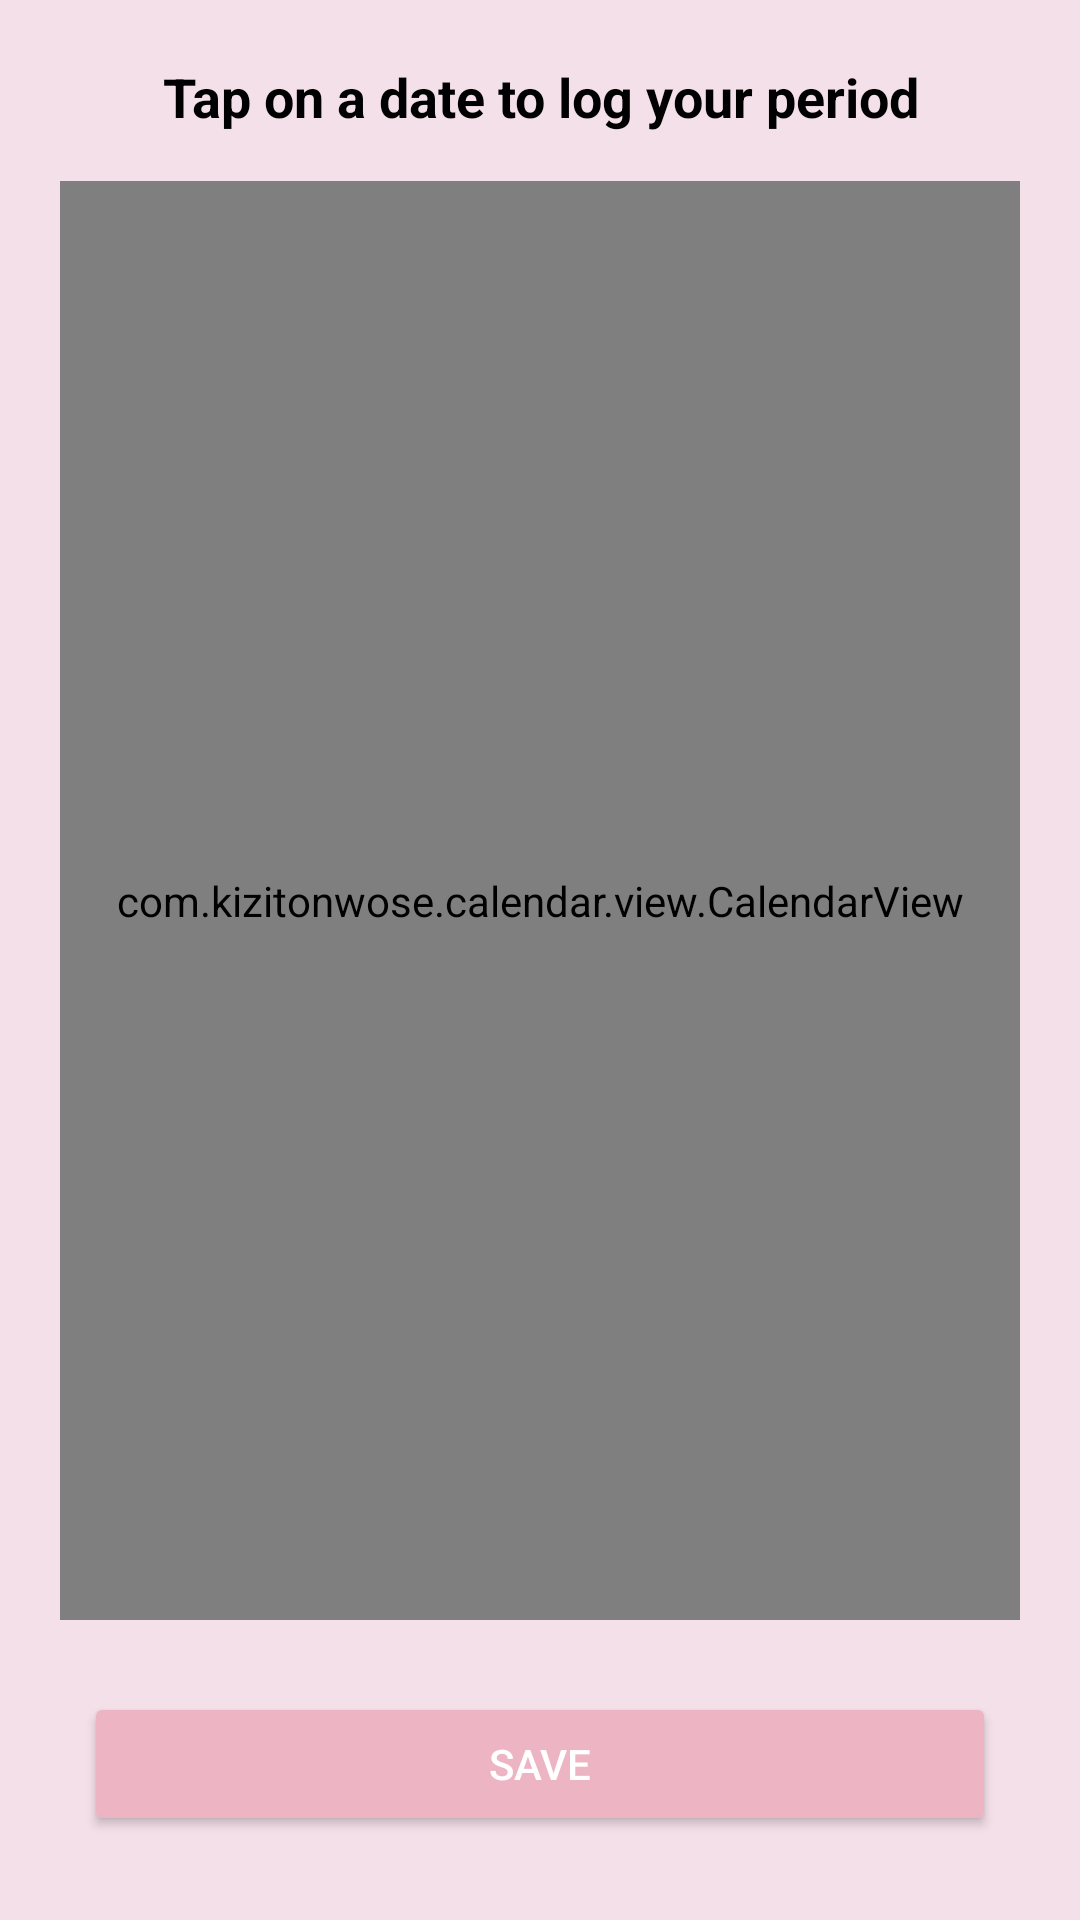

Android layout source for this screen:
<!-- AndroidManifest.xml: application theme Theme.FemPulse -->
<!-- res/layout/activity_homeeditperiod.xml -->
<LinearLayout
    xmlns:android="http://schemas.android.com/apk/res/android"
    xmlns:app="http://schemas.android.com/apk/res-auto"
    android:orientation="vertical"
    android:layout_width="match_parent"
    android:layout_height="match_parent"
    android:padding="12dp"
    android:background="#F4E0E9">

    
    <LinearLayout
        android:layout_width="match_parent"
        android:layout_height="wrap_content"
        android:orientation="horizontal"
        android:gravity="center_vertical"
        android:padding="8dp"
        android:paddingBottom="12dp">
         <ImageView
            android:id="@+id/btnBack"
            android:layout_width="wrap_content"
            android:layout_height="wrap_content"
            android:src="@drawable/leftarrow" />


        <TextView
            android:id="@+id/tvInstruction"
            android:layout_width="0dp"
            android:layout_height="wrap_content"
            android:layout_weight="1"
            android:gravity="center"
            android:text="Tap on a date to log your period"
            android:textStyle="bold"
            android:textSize="18sp"
            android:textColor="@color/black"/>
    </LinearLayout>

    <com.kizitonwose.calendar.view.CalendarView
        android:id="@+id/calendarView"
        android:layout_width="match_parent"
        android:layout_height="0dp"
        android:layout_weight="1"
        app:cv_orientation="vertical"
        app:cv_dayViewResource="@layout/calendar_day_layout"
        app:cv_monthHeaderResource="@layout/calendar_month_header_layout"
        android:layout_margin="8dp"/>

    <Button
        android:id="@+id/btnSave"
        android:layout_width="match_parent"
        android:layout_height="wrap_content"
        android:text="Save"
        android:layout_margin="16dp"
        android:backgroundTint="@color/my_secondary"
        android:textColor="@android:color/white" />

</LinearLayout>
<!-- res/layout/calendar_day_layout.xml (included above) -->
<FrameLayout xmlns:android="http://schemas.android.com/apk/res/android"
    android:layout_width="48dp"
    android:layout_height="48dp"
    android:gravity="center">

    <TextView
        android:id="@+id/calendarDayText"
        android:layout_width="40dp"
        android:layout_height="40dp"
        android:gravity="center"
        android:textSize="16sp"
        android:textColor="@color/black" />

</FrameLayout>
<!-- res/layout/calendar_month_header_layout.xml (included above) -->
<TextView xmlns:android="http://schemas.android.com/apk/res/android"
    android:id="@+id/monthHeaderText"
    android:layout_width="match_parent"
    android:layout_height="wrap_content"
    android:gravity="center"
    android:textSize="16sp"
    android:textStyle="bold"
    android:padding="8dp"/>
<!-- resources referenced by this layout -->
<resources>
  <color name="black">#000000</color>
  <color name="my_secondary">#EDB5C4</color>
  <style name="Theme.FemPulse" parent="Theme.AppCompat.Light.NoActionBar" />
</resources>
